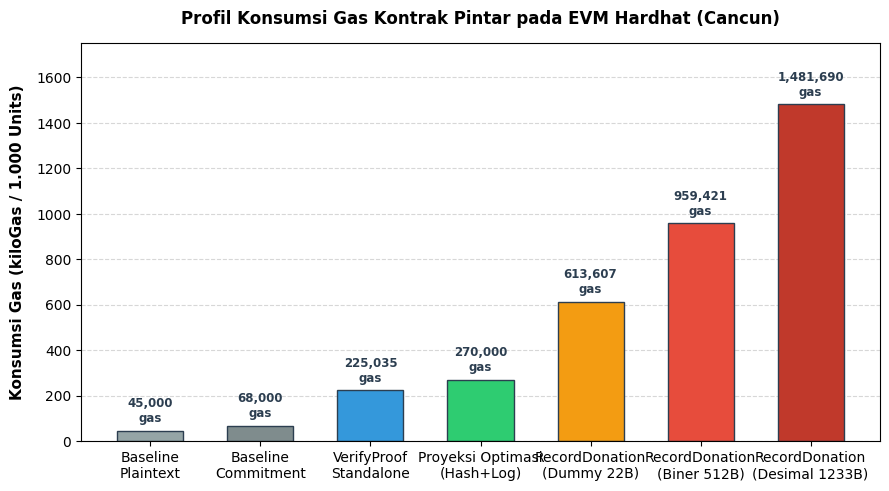
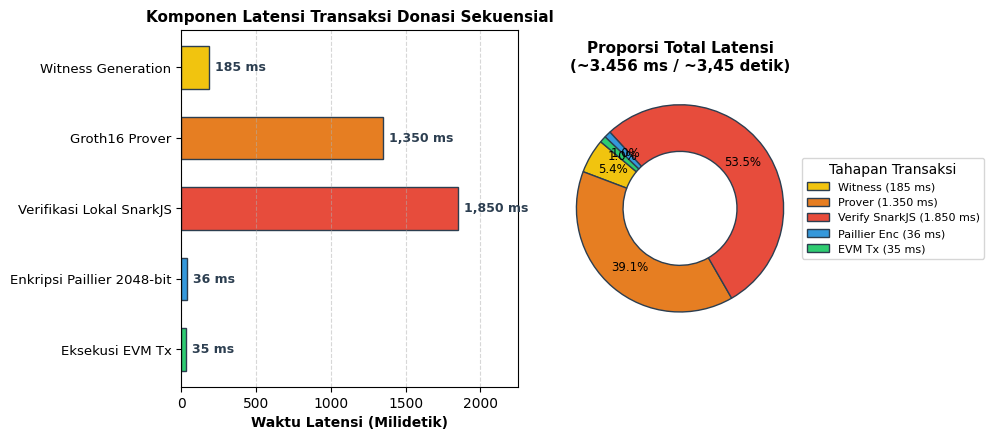

Here is the Python script that generated these plots, in order:
import matplotlib.pyplot as plt
import numpy as np
import os

os.makedirs('assets/jurnal', exist_ok=True)

# Set global styles for clean academic look
plt.rcParams['font.sans-serif'] = 'Arial'
plt.rcParams['font.family'] = 'sans-serif'
plt.rcParams['figure.dpi'] = 300

# -------------------------------------------------------------
# Chart 1: Perbandingan Konsumsi Gas EVM
# -------------------------------------------------------------
fig, ax = plt.subplots(figsize=(9, 5))

categories = [
    'Baseline\nPlaintext',
    'Baseline\nCommitment',
    'VerifyProof\nStandalone',
    'Proyeksi Optimasi\n(Hash+Log)',
    'RecordDonation\n(Dummy 22B)',
    'RecordDonation\n(Biner 512B)',
    'RecordDonation\n(Desimal 1233B)'
]

gas_values = [
    45000,
    68000,
    225035,
    270000,
    613607,
    959421,
    1481690
]

colors = [
    '#95a5a6',  # grey
    '#7f8c8d',  # grey
    '#3498db',  # blue
    '#2ecc71',  # green (optimized)
    '#f39c12',  # orange (dummy)
    '#e74c3c',  # red (real 512B)
    '#c0392b'   # dark red
]

bars = ax.bar(categories, [v / 1000 for v in gas_values], color=colors, width=0.6, edgecolor='#2c3e50', linewidth=1)

ax.set_ylabel('Konsumsi Gas (kiloGas / 1.000 Units)', fontsize=11, fontweight='bold', labelpad=8)
ax.set_title('Profil Konsumsi Gas Kontrak Pintar pada EVM Hardhat (Cancun)', fontsize=12, fontweight='bold', pad=14)
ax.grid(axis='y', linestyle='--', alpha=0.5)
ax.set_axisbelow(True)

# Annotate values on top of bars
for bar, val in zip(bars, gas_values):
    yval = bar.get_height()
    ax.text(
        bar.get_x() + bar.get_width() / 2.0,
        yval + 25,
        f'{val:,}\ngas',
        ha='center',
        va='bottom',
        fontsize=8.5,
        fontweight='bold',
        color='#2c3e50'
    )

ax.set_ylim(0, 1750)
plt.tight_layout()
gas_chart_path = 'assets/jurnal/grafik_konsumsi_gas.png'
plt.savefig(gas_chart_path, dpi=300)
plt.close()
print(f'Saved: {gas_chart_path}')

# -------------------------------------------------------------
# Chart 2: Komposisi Latensi End-to-End Transaksi Donasi
# -------------------------------------------------------------
fig, (ax1, ax2) = plt.subplots(1, 2, figsize=(10, 4.5), gridspec_kw={'width_ratios': [1.3, 1]})

components = [
    'Witness Generation\n(185 ms / 5.4%)',
    'Groth16 Prover\n(1.350 ms / 39.1%)',
    'Verifikasi Lokal SnarkJS\n(1.850 ms / 53.5%)',
    'Enkripsi Paillier 2048-bit\n(36 ms / 1.0%)',
    'Eksekusi EVM Tx\n(~35 ms / 1.0%)'
]

latency_ms = [185, 1350, 1850, 36, 35]
chart_colors = ['#f1c40f', '#e67e22', '#e74c3c', '#3498db', '#2ecc71']

# Horizontal bar chart on ax1
y_pos = np.arange(len(components))
bars_h = ax1.barh(y_pos, latency_ms, color=chart_colors, edgecolor='#2c3e50', height=0.6)
ax1.set_yticks(y_pos)
ax1.set_yticklabels([c.split('(')[0].strip() for c in components], fontsize=9.5)
ax1.invert_yaxis()  # top-down
ax1.set_xlabel('Waktu Latensi (Milidetik)', fontsize=10, fontweight='bold')
ax1.set_title('Komponen Latensi Transaksi Donasi Sekuensial', fontsize=11, fontweight='bold')
ax1.grid(axis='x', linestyle='--', alpha=0.5)

for bar, val in zip(bars_h, latency_ms):
    ax1.text(
        bar.get_width() + 40,
        bar.get_y() + bar.get_height() / 2.0,
        f'{val:,} ms',
        va='center',
        ha='left',
        fontsize=9,
        fontweight='bold',
        color='#2c3e50'
    )
ax1.set_xlim(0, 2250)

# Donut chart on ax2
wedges, texts, autotexts = ax2.pie(
    latency_ms,
    labels=None,
    autopct='%1.1f%%',
    pctdistance=0.75,
    colors=chart_colors,
    startangle=140,
    wedgeprops=dict(width=0.45, edgecolor='#2c3e50', linewidth=1)
)

for autotext in autotexts:
    autotext.set_fontsize(8.5)
    autotext.set_fontweight='bold'

ax2.set_title('Proporsi Total Latensi\n(~3.456 ms / ~3,45 detik)', fontsize=11, fontweight='bold')
ax2.legend(
    wedges,
    ['Witness (185 ms)', 'Prover (1.350 ms)', 'Verify SnarkJS (1.850 ms)', 'Paillier Enc (36 ms)', 'EVM Tx (35 ms)'],
    title="Tahapan Transaksi",
    loc="center left",
    bbox_to_anchor=(0.95, 0.5),
    fontsize=8
)

plt.tight_layout()
latency_chart_path = 'assets/jurnal/grafik_latensi_e2e.png'
plt.savefig(latency_chart_path, dpi=300, bbox_inches='tight')
plt.close()
print(f'Saved: {latency_chart_path}')
